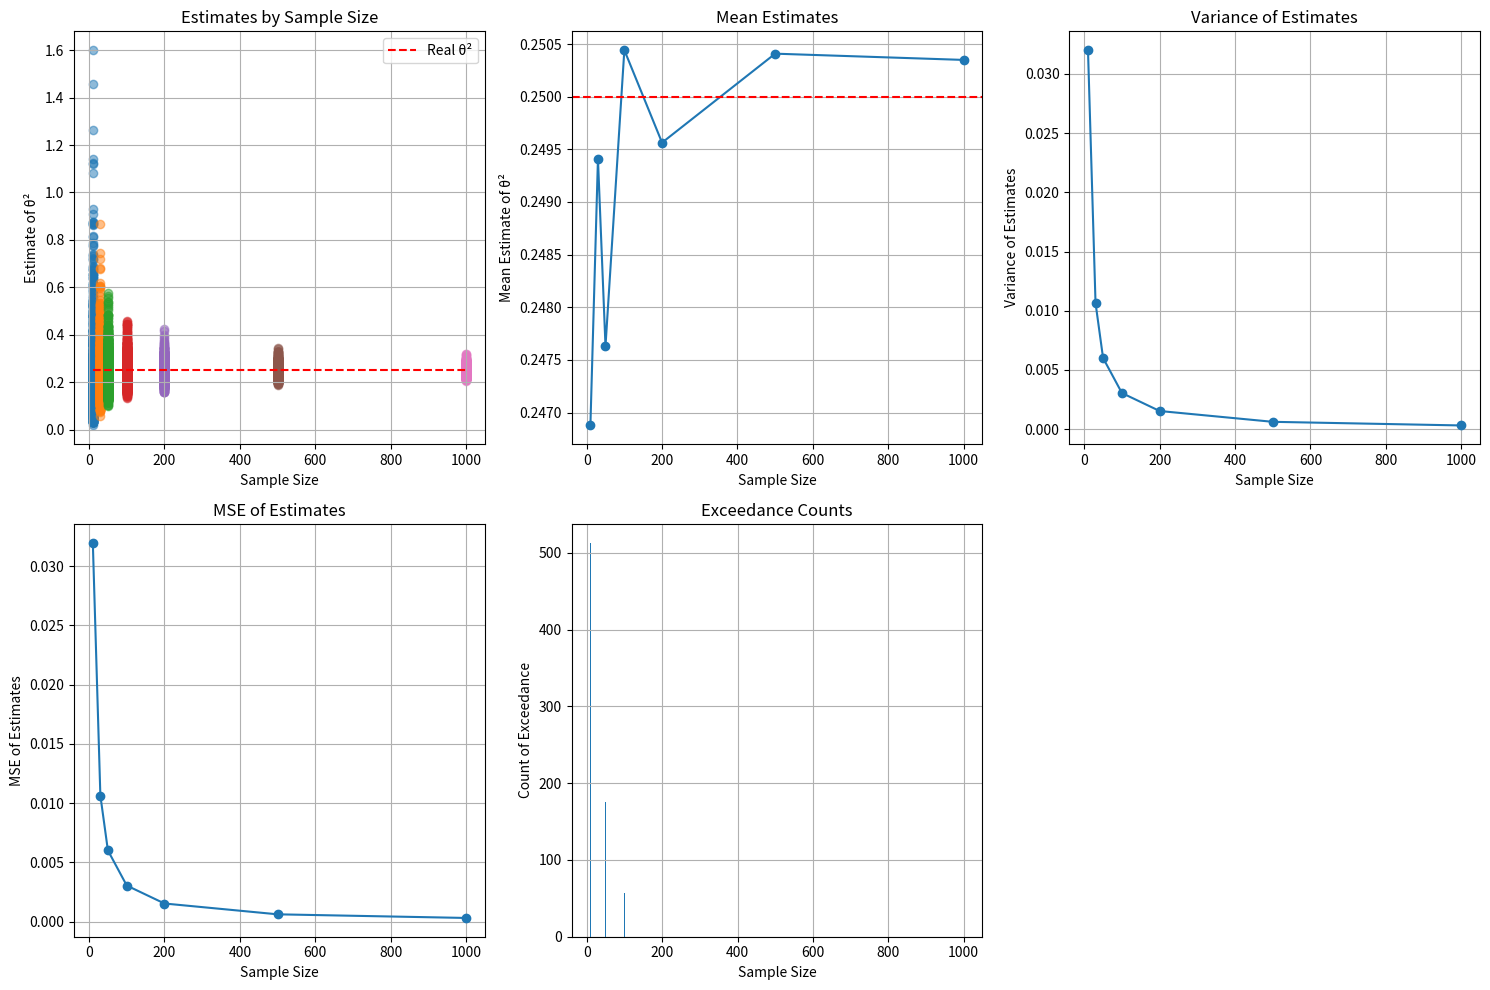

The matplotlib source for this figure:
import matplotlib.pyplot as plt
import numpy as np


def estimate_theta_squared(sample_sizes, theta_real, num_samples, threshold):
    """
    Estimate theta squared for the Laplace distribution using the method of moments.
    """
    estimates = {n: [] for n in sample_sizes}
    deviations = {n: [] for n in sample_sizes}
    exceed_counts = {n: 0 for n in sample_sizes}

    np.random.seed(42)  # Ensuring reproducibility
    for n in sample_sizes:
        for _ in range(num_samples):
            sample = np.random.laplace(loc=0, scale=theta_real, size=n)
            estimate = np.var(sample, ddof=1) / 2
            estimates[n].append(estimate)
            deviation = abs(estimate - theta_real ** 2)
            deviations[n].append(deviation)
            if deviation > threshold:
                exceed_counts[n] += 1

    # Calculating sample characteristics
    mean_estimates = {n: np.mean(estimates[n]) for n in sample_sizes}
    var_estimates = {n: np.var(estimates[n], ddof=1) for n in sample_sizes}
    mse_estimates = {n: np.mean([d ** 2 for d in deviations[n]]) for n in sample_sizes}

    return estimates, mean_estimates, var_estimates, mse_estimates, exceed_counts


def plot_results(sample_sizes, estimates, mean_estimates, var_estimates, mse_estimates, exceed_counts, theta_real):
    """
    Plot all results of the estimation process: estimates, mean, variance, MSE, and exceedance counts.
    """
    # Plotting the estimates for each sample size
    plt.figure(figsize=(15, 10))

    plt.subplot(2, 3, 1)
    for n in sample_sizes:
        plt.scatter([n] * len(estimates[n]), estimates[n], alpha=0.5)
    plt.plot(sample_sizes, [theta_real ** 2] * len(sample_sizes), 'r--', label='Real θ²')
    plt.xlabel('Sample Size')
    plt.ylabel('Estimate of θ²')
    plt.title('Estimates by Sample Size')
    plt.legend()
    plt.grid(True)

    # Mean Estimates
    plt.subplot(2, 3, 2)
    plt.plot(sample_sizes, list(mean_estimates.values()), marker='o')
    plt.axhline(y=theta_real ** 2, color='r', linestyle='--')
    plt.xlabel('Sample Size')
    plt.ylabel('Mean Estimate of θ²')
    plt.title('Mean Estimates')
    plt.grid(True)

    # Variance of Estimates
    plt.subplot(2, 3, 3)
    plt.plot(sample_sizes, list(var_estimates.values()), marker='o')
    plt.xlabel('Sample Size')
    plt.ylabel('Variance of Estimates')
    plt.title('Variance of Estimates')
    plt.grid(True)

    # MSE of Estimates
    plt.subplot(2, 3, 4)
    plt.plot(sample_sizes, list(mse_estimates.values()), marker='o')
    plt.xlabel('Sample Size')
    plt.ylabel('MSE of Estimates')
    plt.title('MSE of Estimates')
    plt.grid(True)

    # Exceedance Counts
    plt.subplot(2, 3, 5)
    plt.bar(sample_sizes, list(exceed_counts.values()))
    plt.xlabel('Sample Size')
    plt.ylabel('Count of Exceedance')
    plt.title('Exceedance Counts')
    plt.grid(True)

    plt.tight_layout()
    plt.show()


# Parameters
sample_sizes = [10, 30, 50, 100, 200, 500, 1000]
theta_real = 0.5
num_samples = 1000
threshold = 0.1

# Run the experiment
estimates, mean_estimates, var_estimates, mse_estimates, exceed_counts = estimate_theta_squared(sample_sizes,
                                                                                                theta_real, num_samples,
                                                                                                threshold)
# Display results
print("Mean Estimates:", mean_estimates)
print("Variance of Estimates:", var_estimates)
print("MSE of Estimates:", mse_estimates)
print("Counts exceeding threshold:", exceed_counts)
plot_results(sample_sizes, estimates, mean_estimates, var_estimates, mse_estimates, exceed_counts, theta_real)
